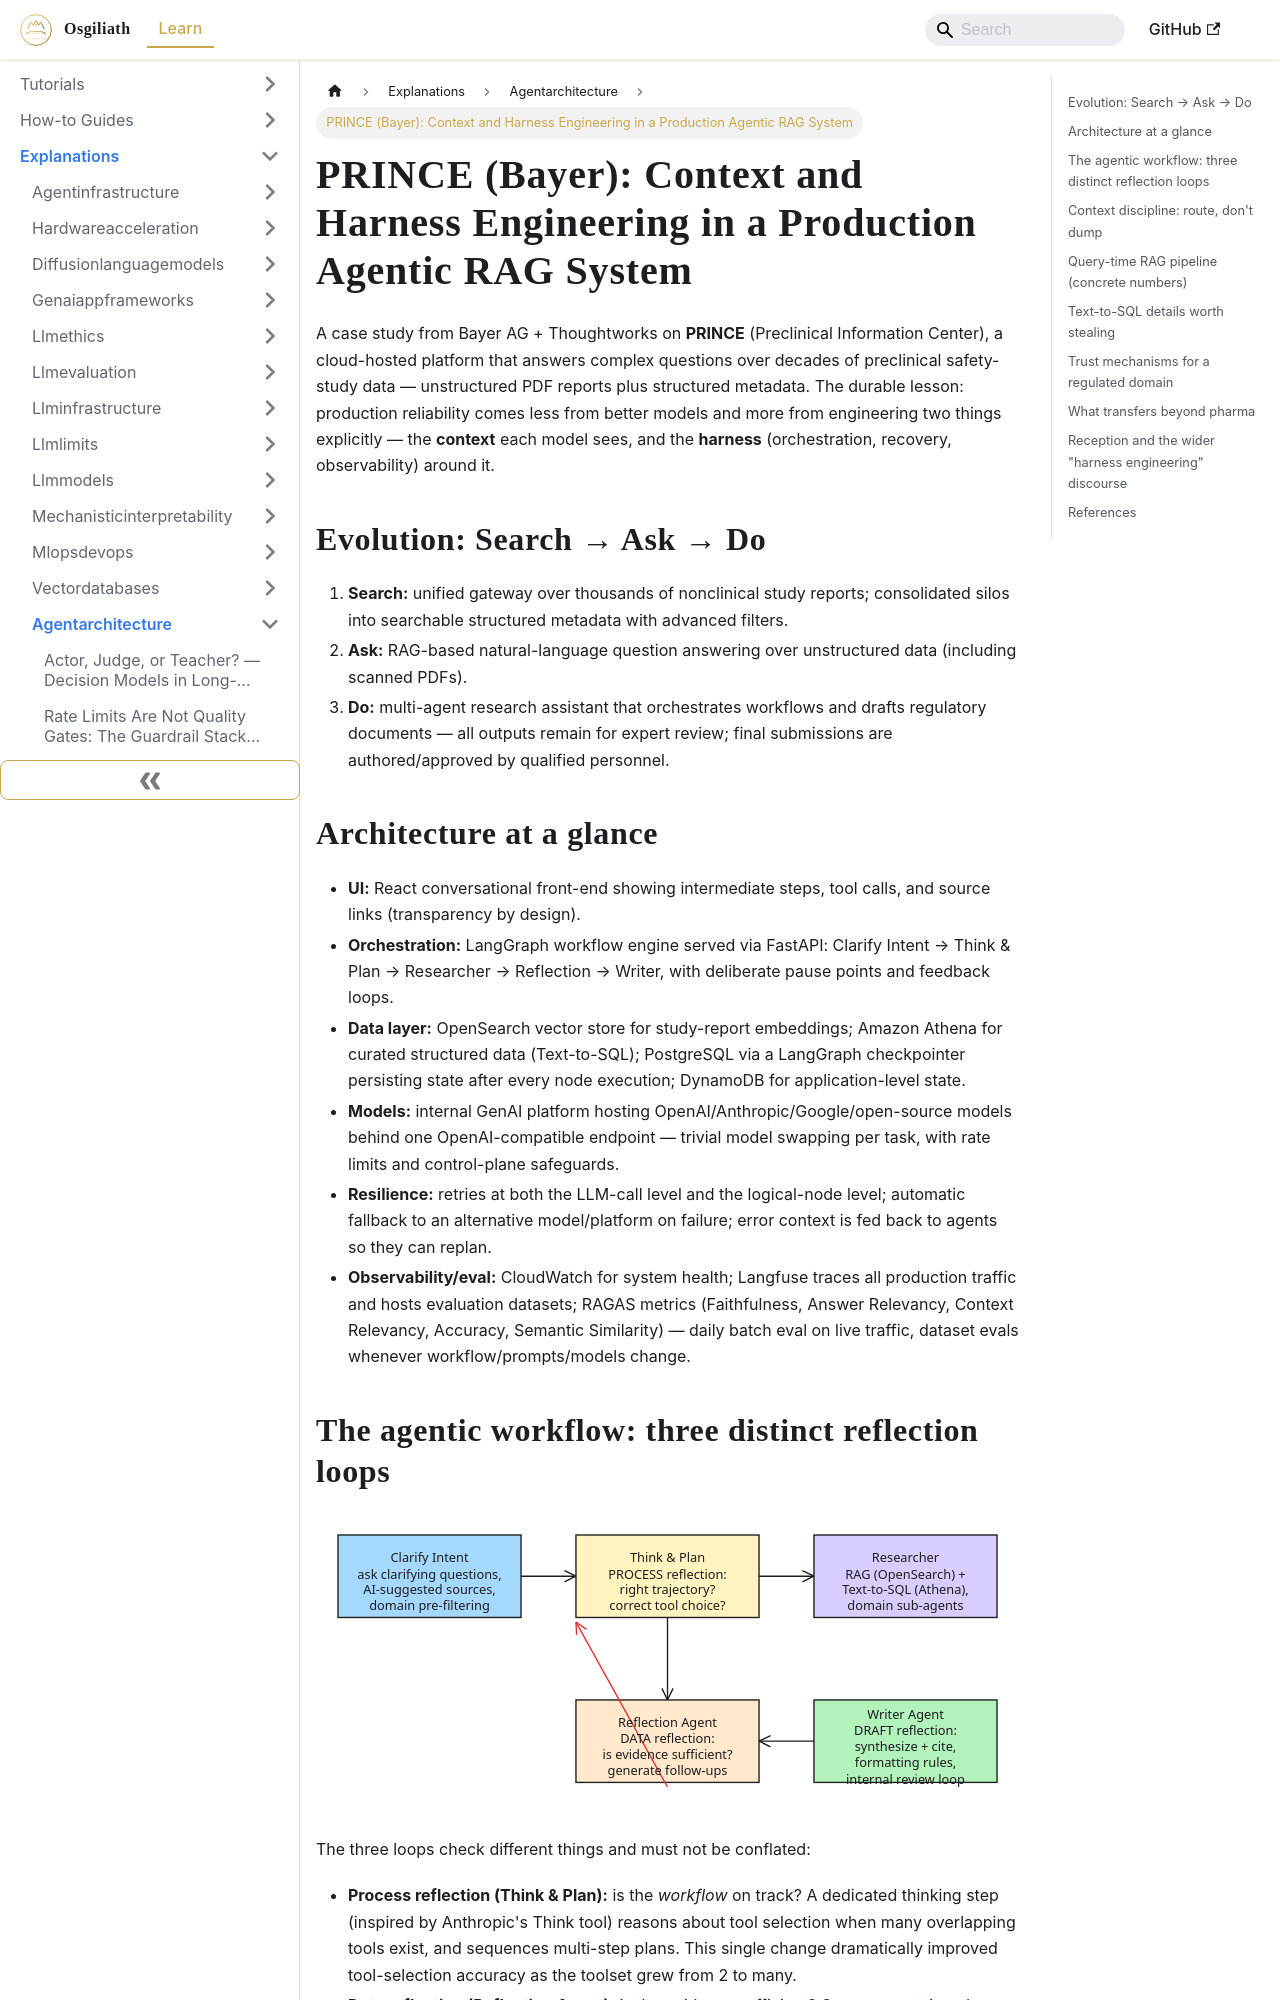

repository: OsgiliathEnterprise/kb · page: explanations/aimachinelearning/agentarchitecture/explanation-prince-bayer-agentic-rag-context-harness-engineering/index.html · generator: docusaurus

---
title: 'PRINCE (Bayer): Context and Harness Engineering in a Production Agentic RAG
  System'
diataxis: Explanation
domain: ai-machine-learning
topic: agent-architecture
source: MartinFowler
source_url: https://martinfowler.com/articles/reliable-llm-bayer.html
date: 2026-11-17
keywords:
- knowledge-base
- agent-architecture
- ai-machine-learning
- explanations
---
# PRINCE (Bayer): Context and Harness Engineering in a Production Agentic RAG System

A case study from Bayer AG + Thoughtworks on **PRINCE** (Preclinical Information Center), a cloud-hosted platform that answers complex questions over decades of preclinical safety-study data — unstructured PDF reports plus structured metadata. The durable lesson: production reliability comes less from better models and more from engineering two things explicitly — the **context** each model sees, and the **harness** (orchestration, recovery, observability) around it.

## Evolution: Search → Ask → Do

1. **Search:** unified gateway over thousands of nonclinical study reports; consolidated silos into searchable structured metadata with advanced filters.
2. **Ask:** RAG-based natural-language question answering over unstructured data (including scanned PDFs).
3. **Do:** multi-agent research assistant that orchestrates workflows and drafts regulatory documents — all outputs remain for expert review; final submissions are authored/approved by qualified personnel.

## Architecture at a glance

- **UI:** React conversational front-end showing intermediate steps, tool calls, and source links (transparency by design).
- **Orchestration:** LangGraph workflow engine served via FastAPI: Clarify Intent → Think & Plan → Researcher → Reflection → Writer, with deliberate pause points and feedback loops.
- **Data layer:** OpenSearch vector store for study-report embeddings; Amazon Athena for curated structured data (Text-to-SQL); PostgreSQL via a LangGraph checkpointer persisting state after every node execution; DynamoDB for application-level state.
- **Models:** internal GenAI platform hosting OpenAI/Anthropic/Google/open-source models behind one OpenAI-compatible endpoint — trivial model swapping per task, with rate limits and control-plane safeguards.
- **Resilience:** retries at both the LLM-call level and the logical-node level; automatic fallback to an alternative model/platform on failure; error context is fed back to agents so they can replan.
- **Observability/eval:** CloudWatch for system health; Langfuse traces all production traffic and hosts evaluation datasets; RAGAS metrics (Faithfulness, Answer Relevancy, Context Relevancy, Accuracy, Semantic Similarity) — daily batch eval on live traffic, dataset evals whenever workflow/prompts/models change.
